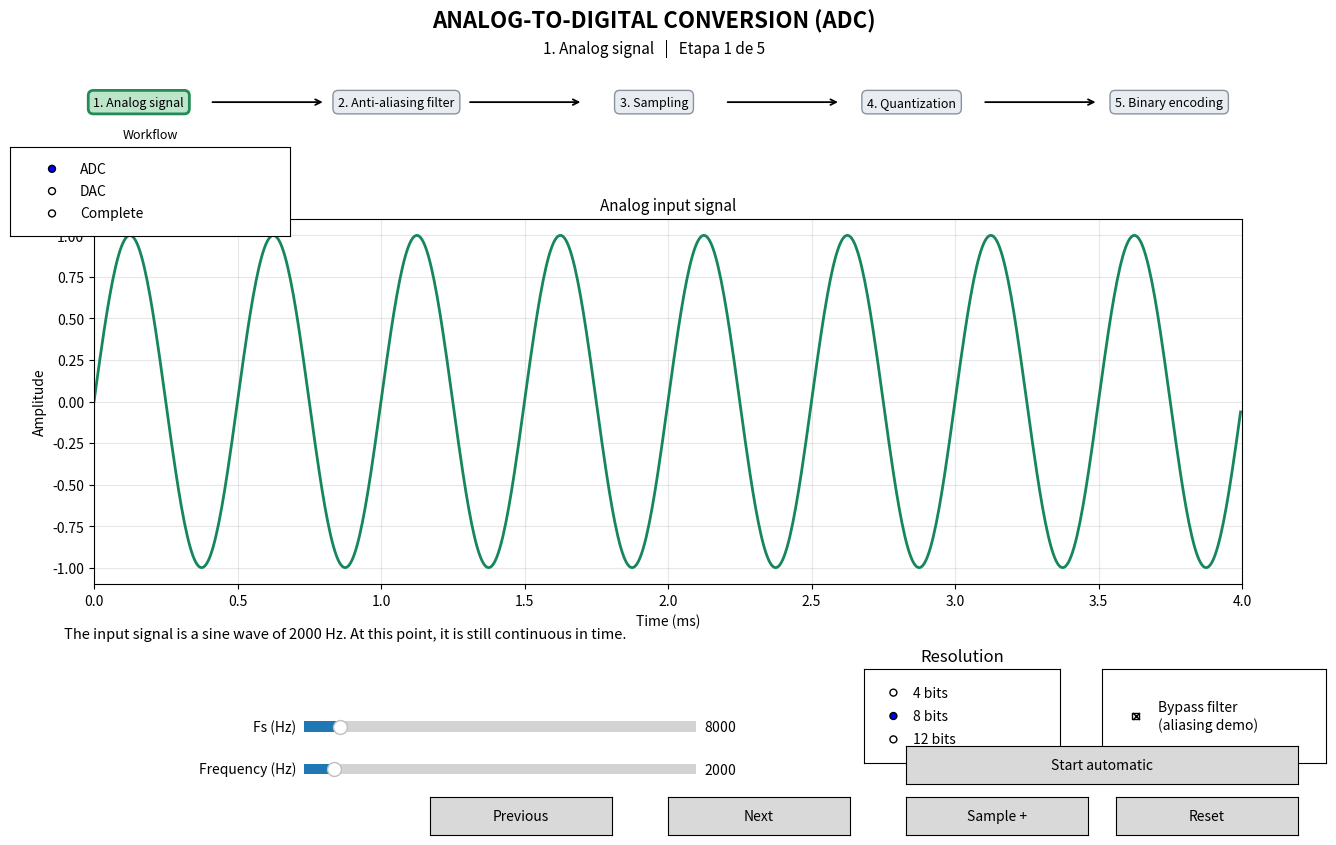

Write the Python code that produced this figure.
import numpy as np
import matplotlib.pyplot as plt
from matplotlib.widgets import Button, RadioButtons, Slider, CheckButtons
from scipy.signal import butter, sosfiltfilt

# ============================================================
# SEQUENTIAL ADC / DAC EDUCATIONAL SIMULATOR
#
# Autor: Santiago Borrero Ortiz
# Copyright (c) 2026 Santiago Borrero Ortiz
#
# Código fuente: MIT License (ver archivo LICENSE).
# Documentación y materiales didácticos: CC BY 4.0
# (ver archivo LICENSE-DOCUMENTACION).
#
# Requisitos: pip install numpy matplotlib scipy
# Ejecución:  python simulador_adc_dac_v18.py
# ============================================================

DURACION = 0.004       # 4 ms de señal representada
FS_GRAFICA = 200000    # Resolution interna para dibujar señales suaves

frecuencia = 2000.0
fs = 8000.0
bits = 8
modo = "ADC"
etapa = 0
indice_completo = 0
forzar_aliasing = True
numero_muestras_visibles = 1
muestreo_automatico = False

ETAPAS_ADC = [
    "1. Analog signal",
    "2. Anti-aliasing filter",
    "3. Sampling",
    "4. Quantization",
    "5. Binary encoding",
]

ETAPAS_DAC = [
    "1. Digital signal",
    "2. Decoding",
    "3. D/A conversion",
    "4. ZOH hold",
    "5. Reconstruction filter",
]


# ------------------------- Procesamiento -------------------------

def cuantificar(x, nbits):
    """Cuantificador uniforme de -1 a +1."""
    numero_niveles = 2 ** nbits
    codigos = np.rint(
        (np.clip(x, -1, 1) + 1) * (numero_niveles - 1) / 2
    ).astype(int)
    niveles = 2 * codigos / (numero_niveles - 1) - 1
    return codigos, niveles


def obtener_datos():
    t = np.arange(0, DURACION, 1 / FS_GRAFICA)
    original = np.sin(2 * np.pi * frecuencia * t)

    # FILTRO ANTIALIASING:
    # Corte al 85 % de Nyquist para dejar una banda de transición.
    # A 44,1 kHz deja pasar 7 kHz prácticamente sin atenuación.
    # A 8 kHz atenúa 7 kHz, porque supera Nyquist (4 kHz).
    nyquist = fs / 2
    corte_anti = 0.85 * nyquist
    sos_anti = butter(
        6, corte_anti,
        btype="lowpass",
        fs=FS_GRAFICA,
        output="sos"
    )
    filtrada = sosfiltfilt(sos_anti, original)

    # La casilla permite saltarse el filtro para demostrar el aliasing.
    entrada_muestreador = original if forzar_aliasing else filtrada

    # MUESTREO
    ts = np.arange(0, DURACION, 1 / fs)
    muestras = np.interp(ts, t, entrada_muestreador)

    # CUANTIFICACIÓN
    codigos, niveles = cuantificar(muestras, bits)

    # RETENCIÓN DE ORDEN CERO (ZOH)
    indices = np.minimum((t * fs).astype(int), len(niveles) - 1)
    zoh = niveles[indices]

    # INTERPOLACIÓN LINEAL
    lineal = np.interp(t, ts, niveles)

    # FILTRO RECONSTRUCTOR
    corte_dac = min(0.40 * fs, 0.45 * FS_GRAFICA)
    sos_dac = butter(
        6, corte_dac,
        btype="lowpass",
        fs=FS_GRAFICA,
        output="sos"
    )
    reconstruida = sosfiltfilt(sos_dac, zoh)

    # Frecuencia aparente de una senoide muestreada sin filtro antialiasing.
    alias = abs(((frecuencia + fs / 2) % fs) - fs / 2)

    return {
        "t": t,
        "original": original,
        "filtrada": filtrada,
        "entrada": entrada_muestreador,
        "ts": ts,
        "muestras": muestras,
        "codigos": codigos,
        "niveles": niveles,
        "zoh": zoh,
        "lineal": lineal,
        "reconstruida": reconstruida,
        "corte_anti": corte_anti,
        "alias": alias,
    }


# ------------------------- Interfaz -------------------------

plt.close("all")
fig = plt.figure(figsize=(14, 8.5))
try:
    fig.canvas.manager.set_window_title("ADC / DAC Simulator")
except Exception:
    pass

ax_esquema = fig.add_axes([0.04, 0.82, 0.92, 0.11])

# En el paso de muestreo se muestran dos gráficas:
# izquierda = señal y muestras; derecha = solo las samples.
ax_plot = fig.add_axes([0.10, 0.31, 0.82, 0.43])
ax_solo_muestras = fig.add_axes([0.68, 0.31, 0.25, 0.43])
ax_solo_muestras.set_visible(False)
ax_error_completo = fig.add_axes([0.08, 0.225, 0.84, 0.11])
ax_error_completo.set_visible(False)

ax_info = fig.add_axes([0.07, 0.19, 0.86, 0.075])
ax_info.axis("off")

ax_modo = fig.add_axes([0.04, 0.72, 0.20, 0.105])
radio_modo = RadioButtons(ax_modo, ("ADC", "DAC", "Complete"))
ax_modo.set_title("Workflow", fontsize=9)

ax_fs = fig.add_axes([0.25, 0.13, 0.28, 0.025])
slider_fs = Slider(
    ax_fs, "Fs (Hz)", 4000, 48000,
    valinit=8000, valstep=1000
)

ax_f = fig.add_axes([0.25, 0.08, 0.28, 0.025])
slider_f = Slider(
    ax_f, "Frequency (Hz)", 500, 20000,
    valinit=2000, valstep=500
)

ax_bits = fig.add_axes([0.65, 0.10, 0.14, 0.11])
radio_bits = RadioButtons(ax_bits, ("4 bits", "8 bits", "12 bits"), active=1)
ax_bits.set_title("Resolution")

ax_alias = fig.add_axes([0.82, 0.10, 0.16, 0.11])
check_alias = CheckButtons(ax_alias, ["Bypass filter\n(aliasing demo)"], [True])

ax_prev = fig.add_axes([0.34, 0.015, 0.13, 0.045])
ax_next = fig.add_axes([0.51, 0.015, 0.13, 0.045])
btn_prev = Button(ax_prev, "Previous")
btn_next = Button(ax_next, "Next")

ax_muestra = fig.add_axes([0.68, 0.015, 0.13, 0.045])
ax_reiniciar_muestras = fig.add_axes([0.83, 0.015, 0.13, 0.045])
btn_muestra = Button(ax_muestra, "Sample +")
btn_reiniciar_muestras = Button(ax_reiniciar_muestras, "Reset")

ax_auto = fig.add_axes([0.68, 0.075, 0.28, 0.045])
btn_auto = Button(ax_auto, "Start automatic")

titulo_general = fig.text(
    0.5, 0.965, "", ha="center",
    fontsize=16, fontweight="bold"
)
paso_texto = fig.text(0.5, 0.935, "", ha="center", fontsize=11)


def dibujar_esquema():
    ax_esquema.clear()
    ax_esquema.axis("off")
    if modo == "Complete":
        nombres = [
            "Signal", "Sampling", "Quantization", "Encoding",
            "Channel", "Decoding", "DAC / filter"
        ]
        xs = np.linspace(0.045, 0.955, len(nombres))
        activo = indice_completo
    else:
        nombres = ETAPAS_ADC if modo == "ADC" else ETAPAS_DAC
        xs = np.linspace(0.10, 0.90, len(nombres))
        activo = etapa

    for i, (x, nombre) in enumerate(zip(xs, nombres)):
        color = "#bce5ca" if i == activo else "#e9edf2"
        ax_esquema.text(
            x, 0.52, nombre.replace(" / ", "\\n/ "),
            ha="center", va="center", fontsize=7.5 if modo == "Complete" else 9,
            bbox=dict(
                boxstyle="round,pad=0.42",
                fc=color,
                ec="#238b57" if i == activo else "#89939e",
                lw=2 if i == activo else 1
            ),
            transform=ax_esquema.transAxes
        )
        if i < len(xs) - 1:
            ax_esquema.annotate(
                "",
                xy=(xs[i + 1] - 0.055, 0.52),
                xytext=(x + 0.055, 0.52),
                xycoords=ax_esquema.transAxes,
                arrowprops=dict(arrowstyle="->", lw=1.3)
            )


def preparar_eje(ax, titulo, ylabel):
    ax.set_title(titulo, fontsize=11)
    ax.set_xlabel("Time (ms)")
    ax.set_ylabel(ylabel)
    ax.grid(True, alpha=0.3)
    ax.set_xlim(0, DURACION * 1000)



def dibujar_completo(d):
    """Presenta progresivamente la cadena completa emisor-canal-receptor."""
    fase = indice_completo
    tms = d["t"] * 1000
    tsms = d["ts"] * 1000
    codigos = d["codigos"]
    niveles = d["niveles"]
    muestras = d["muestras"]
    total = len(codigos)

    ax_error_completo.set_visible(fase == 2)
    ax_info.set_visible(fase != 2)
    ax_plot.set_position([0.07, 0.32, 0.55, 0.43])
    ax_solo_muestras.set_position([0.68, 0.32, 0.28, 0.43])
    ax_solo_muestras.set_visible(True)
    ax_plot.clear()
    ax_solo_muestras.clear()

    # Zona del emisor. En cuantificación se usa una gráfica independiente
    # de códigos digitales, sin senoide ni leyenda de voltaje.
    if fase == 2:
        ax_plot.set_position([0.08, 0.39, 0.84, 0.36])
        ax_solo_muestras.set_visible(False)
        indices = np.arange(1, total + 1)
        ax_plot.clear()
        ax_plot.set_title("3. QUANTIZATION: assigned digital code",
                          fontsize=11)
        numero_niveles = 2**bits
        codigo_maximo = numero_niveles - 1

        # Líneas horizontales para TODOS los niveles posibles de cuantificación.
        # hlines crea una colección eficiente incluso con 4096 niveles (12 bits).
        niveles_horizontales = np.arange(numero_niveles)
        ax_plot.hlines(
            niveles_horizontales,
            xmin=0.5, xmax=total + 0.5,
            colors="#9aa5b1", linewidths=0.35, alpha=0.42,
            zorder=1
        )

        # Una posición por muestra, repartidas uniformemente por todo el ancho.
        posiciones = np.linspace(1, total, total)
        ax_plot.scatter(
            posiciones, codigos.astype(int),
            color="#d62748", edgecolors="white",
            linewidths=0.35, s=38, zorder=3
        )
        ax_plot.set_xlim(0.5, total + 0.5)
        ax_plot.set_ylim(-0.5, codigo_maximo + 0.5)
        ax_plot.set_ylabel(f"Digital code (0–{codigo_maximo})")
        ax_plot.set_xticks(posiciones)
        ax_plot.tick_params(axis="x", labelbottom=False)
        # Etiquetas legibles: todos los códigos solo en 4 bits;
        # en 8/12 bits se rotulan marcas espaciadas, pero se dibujan
        # igualmente las líneas de todos los niveles.
        if bits == 4:
            ax_plot.set_yticks(niveles_horizontales)
        else:
            salto = 16 if bits == 8 else 256
            marcas = np.arange(0, numero_niveles, salto)
            if marcas[-1] != codigo_maximo:
                marcas = np.append(marcas, codigo_maximo)
            ax_plot.set_yticks(marcas)
        ax_plot.grid(axis="x", alpha=0.18, zorder=0)

        error_lsb = (muestras - niveles) * (2**bits - 1) / 2
        ax_error_completo.clear()
        ax_error_completo.set_title("Quantization error", fontsize=8, pad=1)
        ax_error_completo.axhline(0, color="0.35", lw=0.8)
        ax_error_completo.stem(
            indices, error_lsb, linefmt="#f28e2b",
            markerfmt="o", basefmt=" "
        )
        ax_error_completo.set_xlim(0.5, total + 0.5)
        ax_error_completo.set_xticks(indices)
        ax_error_completo.set_xlabel("Sample number", fontsize=8)
        ax_error_completo.set_ylabel("Error (LSB)", fontsize=8)
        ax_error_completo.tick_params(labelsize=8)
        ax_error_completo.grid(True, alpha=0.25)
    elif fase == 3:
        # Encoding: la gráfica representa exactamente los códigos
        # que aparecen en la tabla binaria de la derecha.
        ax_solo_muestras.set_visible(True)
        posiciones = np.arange(1, total + 1)
        numero_niveles = 2**bits
        codigo_maximo = numero_niveles - 1

        ax_plot.clear()
        ax_plot.set_title("4. ENCODING: digital code for each sample",
                          fontsize=11)
        # Líneas guía seleccionadas, no los cientos/miles de niveles.
        if bits == 4:
            paso_guia = 1
        elif bits == 8:
            paso_guia = 16
        else:
            paso_guia = 256
        guias = np.arange(0, numero_niveles, paso_guia)
        if guias[-1] != codigo_maximo:
            guias = np.append(guias, codigo_maximo)
        ax_plot.hlines(
            guias, xmin=0.5, xmax=total + 0.5,
            colors="#9aa5b1", linewidths=0.55, alpha=0.5,
            zorder=1
        )
        ax_plot.plot(
            posiciones, codigos.astype(int),
            color="#d62748", marker="o", markersize=5,
            linewidth=1.2, zorder=3
        )
        ax_plot.set_xlim(0.5, total + 0.5)
        ax_plot.set_ylim(-0.5, codigo_maximo + 0.5)
        ax_plot.set_xticks(posiciones)
        ax_plot.set_xlabel("Sample number")
        ax_plot.set_ylabel(f"Digital code (0–{codigo_maximo})")
        ax_plot.set_yticks(guias)
        ax_plot.grid(axis="x", alpha=0.18)
        ax_plot.text(
            0.02, 0.96,
            "Each point matches the binary word in the table",
            va="top", transform=ax_plot.transAxes, fontsize=9,
            bbox=dict(boxstyle="round", fc="white", ec="0.8")
        )
    else:
        ax_solo_muestras.set_visible(True)
        preparar_eje(ax_plot, "TRANSMITTER: analog-to-digital conversion", "Amplitude")
        ax_plot.plot(tms, d["entrada"], color="#16865b", lw=1.8,
                     label="Analog signal")
        if fase >= 1:
            ax_plot.plot(tsms, muestras, "o", color="C1", ms=5,
                         label="Samples")
            ax_plot.vlines(tsms, 0, muestras, color="C1", alpha=0.35)
        ax_plot.legend(loc="upper right", fontsize=8)

    # Zona de canal y receptor.
    ax_solo_muestras.axis("off")
    if fase == 2:
        ax_solo_muestras.set_visible(False)
    if fase <= 2 or fase == 6:
        ax_solo_muestras.text(
            0.02, 0.96, "CHANNEL AND RECEIVER",
            fontsize=11, fontweight="bold", va="top",
            transform=ax_solo_muestras.transAxes
        )

    if fase <= 2:
        texto = (
            "The transmitter prepares the samples.\n\n"
            f"Samples in this interval: {total}\n"
            f"Resolution: {bits} bits\n"
            f"Available levels: {2**bits}"
        )
        ax_solo_muestras.text(0.03, 0.72, texto, fontsize=10,
                              linespacing=1.6,
                              transform=ax_solo_muestras.transAxes)
    elif fase == 3:
        ax_solo_muestras.text(
            0.02, 0.96, "GENERATED BINARY WORDS",
            fontsize=9.2, fontweight="bold", va="top",
            transform=ax_solo_muestras.transAxes
        )
        for i, c in enumerate(codigos):
            col = i // 10
            fila = i % 10
            x = 0.03 + col * 0.49
            y = 0.82 - fila * 0.075
            ax_solo_muestras.text(
                x, y, f"{i+1:02d}: {format(int(c), f'0{bits}b')}",
                fontsize=7.5, family="monospace",
                transform=ax_solo_muestras.transAxes
            )
    elif fase == 4:
        ax_solo_muestras.text(
            0.02, 0.96, "TRANSMISSION THROUGH THE CHANNEL",
            fontsize=9.5, fontweight="bold", va="top",
            transform=ax_solo_muestras.transAxes
        )
        columnas = 4
        for i, c in enumerate(codigos):
            col = i % columnas
            fila = i // columnas
            x = 0.02 + col * 0.245
            y = 0.80 - fila * 0.105
            ax_solo_muestras.text(
                x, y, format(int(c), f"0{bits}b"),
                fontsize=7.0, family="monospace",
                transform=ax_solo_muestras.transAxes
            )
        ax_solo_muestras.annotate(
            "", xy=(0.84, 0.19), xytext=(0.16, 0.19),
            xycoords="axes fraction",
            arrowprops=dict(arrowstyle="->", lw=2, color="#174a8b")
        )
        ax_solo_muestras.text(
            0.02, 0.23, "TRANSMITTER", fontsize=8, ha="left",
            transform=ax_solo_muestras.transAxes
        )
        ax_solo_muestras.text(
            0.98, 0.23, "RECEIVER", fontsize=8, ha="right",
            transform=ax_solo_muestras.transAxes
        )
        ax_solo_muestras.text(
            0.03, 0.05,
            f"{len(codigos)} palabras · {len(codigos) * bits} bits",
            fontsize=8, transform=ax_solo_muestras.transAxes
        )
    elif fase == 5:
        # Decoding: representar los códigos decimales recuperados.
        # La gráfica y la tabla muestran exactamente los mismos valores.
        ax_plot.clear()
        ax_plot.set_title(
            "6. DECODING: codes recovered by the receiver",
            fontsize=11
        )

        posiciones = np.arange(1, total + 1)
        numero_niveles = 2**bits
        codigo_maximo = numero_niveles - 1

        if bits == 4:
            paso_guia = 1
        elif bits == 8:
            paso_guia = 16
        else:
            paso_guia = 256

        guias = np.arange(0, numero_niveles, paso_guia)
        if guias[-1] != codigo_maximo:
            guias = np.append(guias, codigo_maximo)

        ax_plot.hlines(
            guias, xmin=0.5, xmax=total + 0.5,
            colors="#9aa5b1", linewidths=0.55, alpha=0.5,
            zorder=1
        )
        ax_plot.plot(
            posiciones, codigos.astype(int),
            color="#16865b", marker="o", markersize=5,
            linewidth=1.2, zorder=3
        )
        ax_plot.set_xlim(0.5, total + 0.5)
        ax_plot.set_ylim(-0.5, codigo_maximo + 0.5)
        ax_plot.set_xticks(posiciones)
        ax_plot.set_xlabel("Sample number")
        ax_plot.set_ylabel(f"Recovered code (0–{codigo_maximo})")
        ax_plot.set_yticks(guias)
        ax_plot.grid(axis="x", alpha=0.18)

        ax_solo_muestras.set_visible(True)
        ax_solo_muestras.clear()
        ax_solo_muestras.axis("off")
        ax_solo_muestras.text(
            0.03, 0.91, "RECEIVER DECODING",
            fontsize=10, fontweight="bold",
            transform=ax_solo_muestras.transAxes
        )
        ax_solo_muestras.text(
            0.03, 0.82, "RECEIVED BITS       DECIMAL CODE",
            fontsize=8.5, fontweight="bold",
            family="monospace",
            transform=ax_solo_muestras.transAxes
        )
        for i, c in enumerate(codigos):
            col = i // 10
            fila = i % 10
            x = 0.03 + col * 0.50
            y = 0.72 - fila * 0.067
            ax_solo_muestras.text(
                x, y,
                f"{format(int(c), f'0{bits}b')}  →  {int(c)}",
                fontsize=7.5, family="monospace",
                transform=ax_solo_muestras.transAxes
            )

    else:
        # Pantalla final: destacar la señal reconstruida tras el filtro.
        ax_plot.set_position([0.07, 0.32, 0.60, 0.43])
        ax_solo_muestras.set_position([0.72, 0.32, 0.25, 0.43])
        ax_plot.clear()
        preparar_eje(ax_plot, "7. SIGNAL RECONSTRUCTION", "Amplitudee")
        ax_plot.plot(
            tms, d["original"], "--", color="#929292",
            alpha=0.75, lw=1.8, label="Original signal"
        )
        ax_plot.step(
            tms, d["zoh"], where="post", color="#f0a15a",
            alpha=0.42, lw=1.4, label="ZOH output"
        )
        ax_plot.plot(
            tms, d["reconstruida"], color="#168b45",
            lw=3.0, zorder=4, label="Reconstructed signal (filtered)"
        )
        ax_plot.legend(loc="upper right", fontsize=8.5, framealpha=0.92)

        ax_solo_muestras.clear()
        ax_solo_muestras.axis("off")
        ax_solo_muestras.text(
            0.03, 0.91, "RECONSTRUCTION PROCESS",
            fontsize=10, fontweight="bold",
            transform=ax_solo_muestras.transAxes
        )
        ax_solo_muestras.text(
            0.03, 0.72,
            "1. Receives the binary words\\n"
            "2. Decodes the digital values\\n"
            "3. Converts codes into voltage levels\\n"
            "4. Holds each level (ZOH)\\n"
            "5. Filters and smooths the signal",
            fontsize=9.2, linespacing=1.8,
            transform=ax_solo_muestras.transAxes
        )

    titulos = [
        "1. Analog signal de entrada",
        "2. Sampling: captura de valores en instantes determinados",
        "3. Quantization: mapping samples to discrete levels",
        "4. Encoding: each level is represented in binary",
        "5. Transmission: binary words travel through the channel",
        "6. Decoding: the receiver recovers the codes",
        "7. Reconstruction: D/A conversion and filtering"
    ]
    explicaciones = [
        f"The transmitter receives an analog signal of {frecuencia:.0f} Hz, continuous in time. A block of 20 samples will be processed.",
        f"The sampling clock runs at Fs = {fs:.0f} Hz. The sampling period is T = {1e6/fs:.1f} µs. {total} samples are shown.",
        f"The quantizer assigns each sample to the nearest available level. With {bits} bits there are {2**bits} levels.",
        f"Each quantized sample is converted into a {bits} bits. are generated. {total} palabras.",
        f"The {total} words are transmitted through an ideal channel. The data stream contains {total*bits} bits, with no noise or errors.",
        "The receiver groups the bits into fixed-length words and recovers the corresponding numerical codes.",
        "The DAC converts the codes into voltage levels. The ZOH holds each level, and the reconstruction filter smooths the signal."
    ]
    if fase != 2:
        ax_info.set_visible(True)
        ax_info.clear()
        ax_info.axis("off")
        ax_info.text(0.01, 0.60, explicaciones[fase], fontsize=10.2,
                     wrap=True, transform=ax_info.transAxes)
    titulo_general.set_text("TRANSMISSION AND RECEPTION: ADC → CHANNEL → DAC")
    paso_texto.set_text(f"{titulos[fase]}   |   Stage {fase + 1} of 7")
    dibujar_esquema()

def dibujar():
    global frecuencia, fs, bits, forzar_aliasing

    frecuencia = slider_f.val
    fs = slider_fs.val
    bits = int(radio_bits.value_selected.split()[0])
    forzar_aliasing = check_alias.get_status()[0]

    d = obtener_datos()
    if modo == "Complete":
        # El recorrido completo transmite un bloque didáctico de 20 samples.
        # ADC y DAC conservan todos sus datos y su duración originales.
        n_bloque = min(20, len(d["ts"]))
        fin_bloque = d["ts"][n_bloque - 1] + 1 / fs
        mascara_t = d["t"] < fin_bloque
        d = dict(d)
        for clave in ("t", "original", "filtrada", "entrada",
                      "zoh", "lineal", "reconstruida"):
            d[clave] = d[clave][mascara_t]
        for clave in ("ts", "muestras", "codigos", "niveles"):
            d[clave] = d[clave][:n_bloque]

    tms = d["t"] * 1000
    tsms = d["ts"] * 1000

    ax_plot.clear()
    ax_solo_muestras.clear()
    if modo != "Complete":
        ax_error_completo.set_visible(False)
        ax_info.set_visible(True)
    if modo == "Complete":
        dibujar_completo(d)
        fig.canvas.draw_idle()
        return

    mostrar_panel_lateral = (modo == "ADC" and etapa in (2, 3))
    if mostrar_panel_lateral:
        ax_plot.set_position([0.08, 0.31, 0.55, 0.43])
        ax_solo_muestras.set_position([0.69, 0.31, 0.25, 0.43])
        ax_solo_muestras.set_visible(True)
    else:
        ax_plot.set_position([0.10, 0.31, 0.82, 0.43])
        ax_solo_muestras.set_visible(False)

    if modo == "ADC":

        if etapa == 0:
            preparar_eje(ax_plot, "Analog input signal", "Amplitude")
            ax_plot.plot(tms, d["original"], color="#16865b", lw=2)
            titulo = "Input: continuous analog signal"
            explicacion = (
                f"The input signal is a sine wave of {frecuencia:.0f} Hz. "
                "At this point, it is still continuous in time."
            )

        elif etapa == 1:
            preparar_eje(ax_plot, "Before and after filtering", "Amplitude")
            ax_plot.plot(
                tms, d["original"], "--", alpha=0.55,
                label="Before filtering"
            )
            ax_plot.plot(
                tms, d["filtrada"], lw=2,
                label="After anti-aliasing filter"
            )
            ax_plot.legend()
            titulo = "Anti-aliasing filter: limits frequencies"
            explicacion = (
                f"Nyquist = Fs/2 = {fs/2:.0f} Hz. El filtro tiene un corte "
                f"aproximado de {d['corte_anti']:.0f} Hz. "
                "With a sufficiently high Fs, 7 kHz should pass with almost no attenuation; "
                "if Fs is too low, the filter attenuates that frequency."
            )

        elif etapa == 2:
            # Cada pulsación captura una muestra adicional.
            total_muestras = len(d["ts"])
            visibles = min(numero_muestras_visibles, total_muestras)
            ts_visibles = tsms[:visibles]
            muestras_visibles = d["muestras"][:visibles]

            preparar_eje(ax_plot, "Input signal and sampled points", "Amplitude")
            ax_plot.plot(tms, d["entrada"], alpha=0.55, lw=1.5,
                         label="Signal de entrada")
            ax_plot.plot(ts_visibles, muestras_visibles, "o",
                         color="C1", ms=6, linestyle="none",
                         label="Captured samples")
            ax_plot.vlines(ts_visibles, 0, muestras_visibles,
                           color="C1", alpha=0.45, linewidth=1)

            instante_actual = ts_visibles[-1]
            ax_plot.axvline(instante_actual, color="crimson",
                            linestyle="--", alpha=0.75,
                            label="Sampling instant")
            ax_plot.legend(loc="upper right", fontsize=8)

            preparar_eje(ax_solo_muestras, "Samples only", "Amplitude")
            ax_solo_muestras.axhline(0, color="gray", lw=0.8)
            ax_solo_muestras.stem(ts_visibles, muestras_visibles,
                                  linefmt="C1-", markerfmt="C1o",
                                  basefmt=" ")
            ax_solo_muestras.axvline(instante_actual, color="crimson",
                                     linestyle="--", alpha=0.75)
            ax_solo_muestras.set_xlim(0, DURACION * 1000)

            titulo = "Sampling: the clock captures samples one by one"
            explicacion = (
                f"Fs = {fs:.0f} samples/s; T = {1e6/fs:.1f} µs. "
                f"{visibles} of {total_muestras} samples have been captured. "
                "Usa «Sample +» para avanzar pulso a pulso o "
                "«Start automatic» para ver cómo el reloj captura "
                "the samples continuously."
            )

        elif etapa == 3:
            numero_niveles = 2 ** bits
            codigos_antes = (
                (d["muestras"] + 1) * (numero_niveles - 1) / 2
            )
            error_lsb = codigos_antes - d["codigos"]

            preparar_eje(
                ax_plot,
                f"Quantization: {numero_niveles} levels ({bits} bits)",
                "Quantization code"
            )
            ax_plot.plot(
                tsms, codigos_antes, "o",
                ms=7, markerfacecolor="none", markeredgewidth=1.4,
                label="Before quantization", zorder=3
            )
            ax_plot.step(
                tsms, d["codigos"], where="mid",
                color="C1", linewidth=1.4,
                label="Quantized code", zorder=2
            )
            ax_plot.plot(tsms, d["codigos"], "s", color="C1", ms=4, zorder=4)

            for x, y0, y1 in zip(tsms, codigos_antes, d["codigos"]):
                ax_plot.plot([x, x], [y0, y1], color="crimson",
                             alpha=0.8, linewidth=1.0, zorder=5)

            ax_plot.set_ylim(-0.5, numero_niveles - 0.5)
            if bits == 4:
                ticks = np.arange(0, numero_niveles, 1)
            elif bits == 8:
                ticks = np.arange(0, numero_niveles, 32)
            else:
                ticks = np.arange(0, numero_niveles, 512)
            ax_plot.set_yticks(ticks)
            ax_plot.legend(loc="upper right", fontsize=8)

            # Ampliación del error de cuantificación en unidades LSB.
            preparar_eje(ax_solo_muestras, "Error detail", "Error (LSB)")
            ax_solo_muestras.axhspan(-0.5, 0.5, color="green", alpha=0.08,
                                     label="Margen ±0,5 LSB")
            ax_solo_muestras.axhline(0, color="black", linewidth=0.8)
            ax_solo_muestras.stem(tsms, error_lsb, linefmt="C3-",
                                  markerfmt="C3o", basefmt=" ")
            ax_solo_muestras.set_ylim(-0.6, 0.6)
            ax_solo_muestras.set_yticks([-0.5, 0, 0.5])
            ax_solo_muestras.legend(loc="upper right", fontsize=7)

            titulo = f"Quantization: {numero_niveles} available levels"
            explicacion = (
                f"The main panel shows codes from 0 to {numero_niveles - 1}. "
                "The quantization error is enlarged on the right in LSB. "
                "With 8 bits, input and output almost overlap because the error "
                "is very small."
            )

        else:
            ax_plot.axis("off")
            ax_plot.text(
                0.02, 0.90,
                "Sample       Nivel       Código binario",
                fontsize=12, fontweight="bold",
                transform=ax_plot.transAxes
            )
            for i, c in enumerate(d["codigos"][:12]):
                ax_plot.text(
                    0.05, 0.79 - i * 0.065,
                    f"{i:>3}          {c:>5}       {format(int(c), f'0{bits}b')}",
                    fontsize=11, family="monospace",
                    transform=ax_plot.transAxes
                )
            titulo = "Encoding: each level is converted into bits"
            explicacion = (
                f"Each quantized sample is represented by a "
                f"binaria de {bits} bits."
            )

    else:  # DAC

        if etapa == 0:
            ax_plot.axis("off")
            cadena = "   ".join(
                format(int(c), f"0{bits}b") for c in d["codigos"][:12]
            )
            ax_plot.text(
                0.02, 0.75, "Palabras binarias recibidas:",
                fontsize=12, fontweight="bold",
                transform=ax_plot.transAxes
            )
            ax_plot.text(
                0.02, 0.52, cadena,
                fontsize=11, family="monospace",
                transform=ax_plot.transAxes
            )
            titulo = "Digital input"
            explicacion = (
                "El DAC recibe palabras binarias que representan "
                "los valores de las samples."
            )

        elif etapa == 1:
            preparar_eje(ax_plot, "Decoded numerical values", "Code")
            ax_plot.step(tsms, d["codigos"], where="mid")
            titulo = "Decoding: from bits to numerical values"
            explicacion = (
                f"Each {bits}-bit word represents a number between "
                f"0 y {2**bits - 1}."
            )

        elif etapa == 2:
            preparar_eje(ax_plot, "DAC output voltage levels", "Normalized voltage")
            ax_plot.stem(
                tsms, d["niveles"],
                linefmt="C2-", markerfmt="C2o", basefmt=" "
            )
            titulo = "D/A conversion: each code is converted into a voltage"
            explicacion = (
                "Each number is converted into a proportional voltage level. "
                "The signal has not been smoothed yet."
            )

        elif etapa == 3:
            preparar_eje(ax_plot, "ZOH output staircase", "Normalized voltage")
            ax_plot.step(
                tms, d["zoh"], where="post",
                label="Salida escalonada ZOH"
            )
            ax_plot.plot(
                tsms, d["niveles"], "o", ms=3,
                label="Sample values"
            )
            ax_plot.legend()
            titulo = "ZOH: each level is held until the next sample"
            explicacion = (
                "The hold circuit keeps each value constant for one sampling "
                "period. This produces a staircase waveform."
            )

        else:
            preparar_eje(ax_plot, "Signal before and after filtering", "Amplitude")
            ax_plot.plot(
                tms, d["zoh"], "--", alpha=0.55,
                label="Signal escalonada"
            )
            ax_plot.plot(
                tms, d["reconstruida"], lw=2,
                label="After reconstruction filter"
            )
            ax_plot.legend()
            titulo = "Reconstruction filter: smooths the signal"
            explicacion = (
                "The low-pass filter attenuates the high-frequency components "
                "of the staircase and produces a smoother signal."
            )

    ax_info.clear()
    ax_info.axis("off")
    ax_info.text(
        0.01, 0.75, explicacion,
        fontsize=10.5, wrap=True,
        transform=ax_info.transAxes
    )

    if modo == "ADC" and etapa == 2 and forzar_aliasing:
        ax_info.text(
            0.01, 0.10,
            f"Demonstration: the filter has been bypassed. A signal of "
            f"{frecuencia:.0f} Hz muestreada a {fs:.0f} Hz aparenta "
            f"{d['alias']:.0f} Hz.",
            color="crimson", fontsize=10, fontweight="bold",
            transform=ax_info.transAxes
        )

    titulo_general.set_text(
        "ANALOG-TO-DIGITAL CONVERSION (ADC)"
        if modo == "ADC"
        else "DIGITAL-TO-ANALOG CONVERSION (DAC)"
    )
    nombres = ETAPAS_ADC if modo == "ADC" else ETAPAS_DAC
    paso_texto.set_text(f"{nombres[etapa]}   |   Etapa {etapa + 1} de 5")

    dibujar_esquema()
    fig.canvas.draw_idle()


def cambiar_modo(valor):
    global modo, etapa, numero_muestras_visibles, indice_completo
    if muestreo_automatico:
        detener_automatico()
    modo = valor
    etapa = 0
    indice_completo = 0
    numero_muestras_visibles = 1
    dibujar()


def anterior(evento):
    global etapa, numero_muestras_visibles, indice_completo
    if muestreo_automatico:
        detener_automatico()
    if modo == "Complete":
        indice_completo = max(0, indice_completo - 1)
        dibujar()
        return
    etapa = max(0, etapa - 1)
    if modo == "ADC" and etapa == 2:
        numero_muestras_visibles = 1
    dibujar()


def siguiente(evento):
    global etapa, numero_muestras_visibles, indice_completo
    if muestreo_automatico:
        detener_automatico()
    if modo == "Complete":
        indice_completo = min(6, indice_completo + 1)
        dibujar()
        return
    etapa = min(4, etapa + 1)
    if modo == "ADC" and etapa == 2:
        numero_muestras_visibles = 1
    dibujar()


def avanzar_muestra(evento):
    global numero_muestras_visibles, indice_completo
    if muestreo_automatico:
        detener_automatico()
    if modo == "Complete":
        indice_completo = min(6, indice_completo + 1)
        dibujar()
        return
    d = obtener_datos()
    numero_muestras_visibles = min(numero_muestras_visibles + 1, len(d["ts"]))
    dibujar()


def reiniciar_muestras(evento):
    global numero_muestras_visibles, indice_completo
    if muestreo_automatico:
        detener_automatico()
    numero_muestras_visibles = 1
    indice_completo = 0
    dibujar()


# Temporizador gráfico: la animación se ralentiza deliberadamente para
# que el alumnado pueda distinguir los pulsos y las samples.
temporizador = fig.canvas.new_timer(interval=350)


def pulso_automatico():
    global numero_muestras_visibles, muestreo_automatico, indice_completo

    if not muestreo_automatico:
        detener_automatico()
        return

    if modo == "Complete":
        if indice_completo >= 6:
            detener_automatico()
            return
        indice_completo += 1
        dibujar()
        if indice_completo >= 6:
            detener_automatico()
        return

    if modo != "ADC" or etapa != 2:
        detener_automatico()
        return

    d = obtener_datos()
    total = len(d["ts"])

    if numero_muestras_visibles >= total:
        detener_automatico()
        return

    numero_muestras_visibles += 1
    dibujar()

    if numero_muestras_visibles >= total:
        detener_automatico()


def detener_automatico():
    global muestreo_automatico
    muestreo_automatico = False
    temporizador.stop()
    btn_auto.label.set_text("Start automatic")
    fig.canvas.draw_idle()


def alternar_automatico(evento):
    global muestreo_automatico, numero_muestras_visibles, etapa, indice_completo

    if muestreo_automatico:
        detener_automatico()
        return

    if modo == "Complete":
        if indice_completo >= 6:
            indice_completo = 0
            dibujar()
    elif modo != "ADC" or etapa != 2:
        # Al iniciar desde otra etapa, llevar al recorrido ADC y al muestreo.
        radio_modo.set_active(0)
        # set_active dispara cambiar_modo; después seleccionamos etapa 2.
        etapa = 2
        numero_muestras_visibles = 1
        dibujar()

    d = obtener_datos()
    if modo != "Complete" and numero_muestras_visibles >= len(d["ts"]):
        numero_muestras_visibles = 1
        dibujar()

    muestreo_automatico = True
    btn_auto.label.set_text("Pause automatic")
    temporizador.start()


temporizador.add_callback(pulso_automatico)

radio_modo.on_clicked(cambiar_modo)
slider_fs.on_changed(lambda valor: dibujar())
slider_f.on_changed(lambda valor: dibujar())
radio_bits.on_clicked(lambda valor: dibujar())
check_alias.on_clicked(lambda valor: dibujar())
btn_prev.on_clicked(anterior)
btn_next.on_clicked(siguiente)
btn_muestra.on_clicked(avanzar_muestra)
btn_reiniciar_muestras.on_clicked(reiniciar_muestras)
btn_auto.on_clicked(alternar_automatico)

dibujar()
plt.show()
